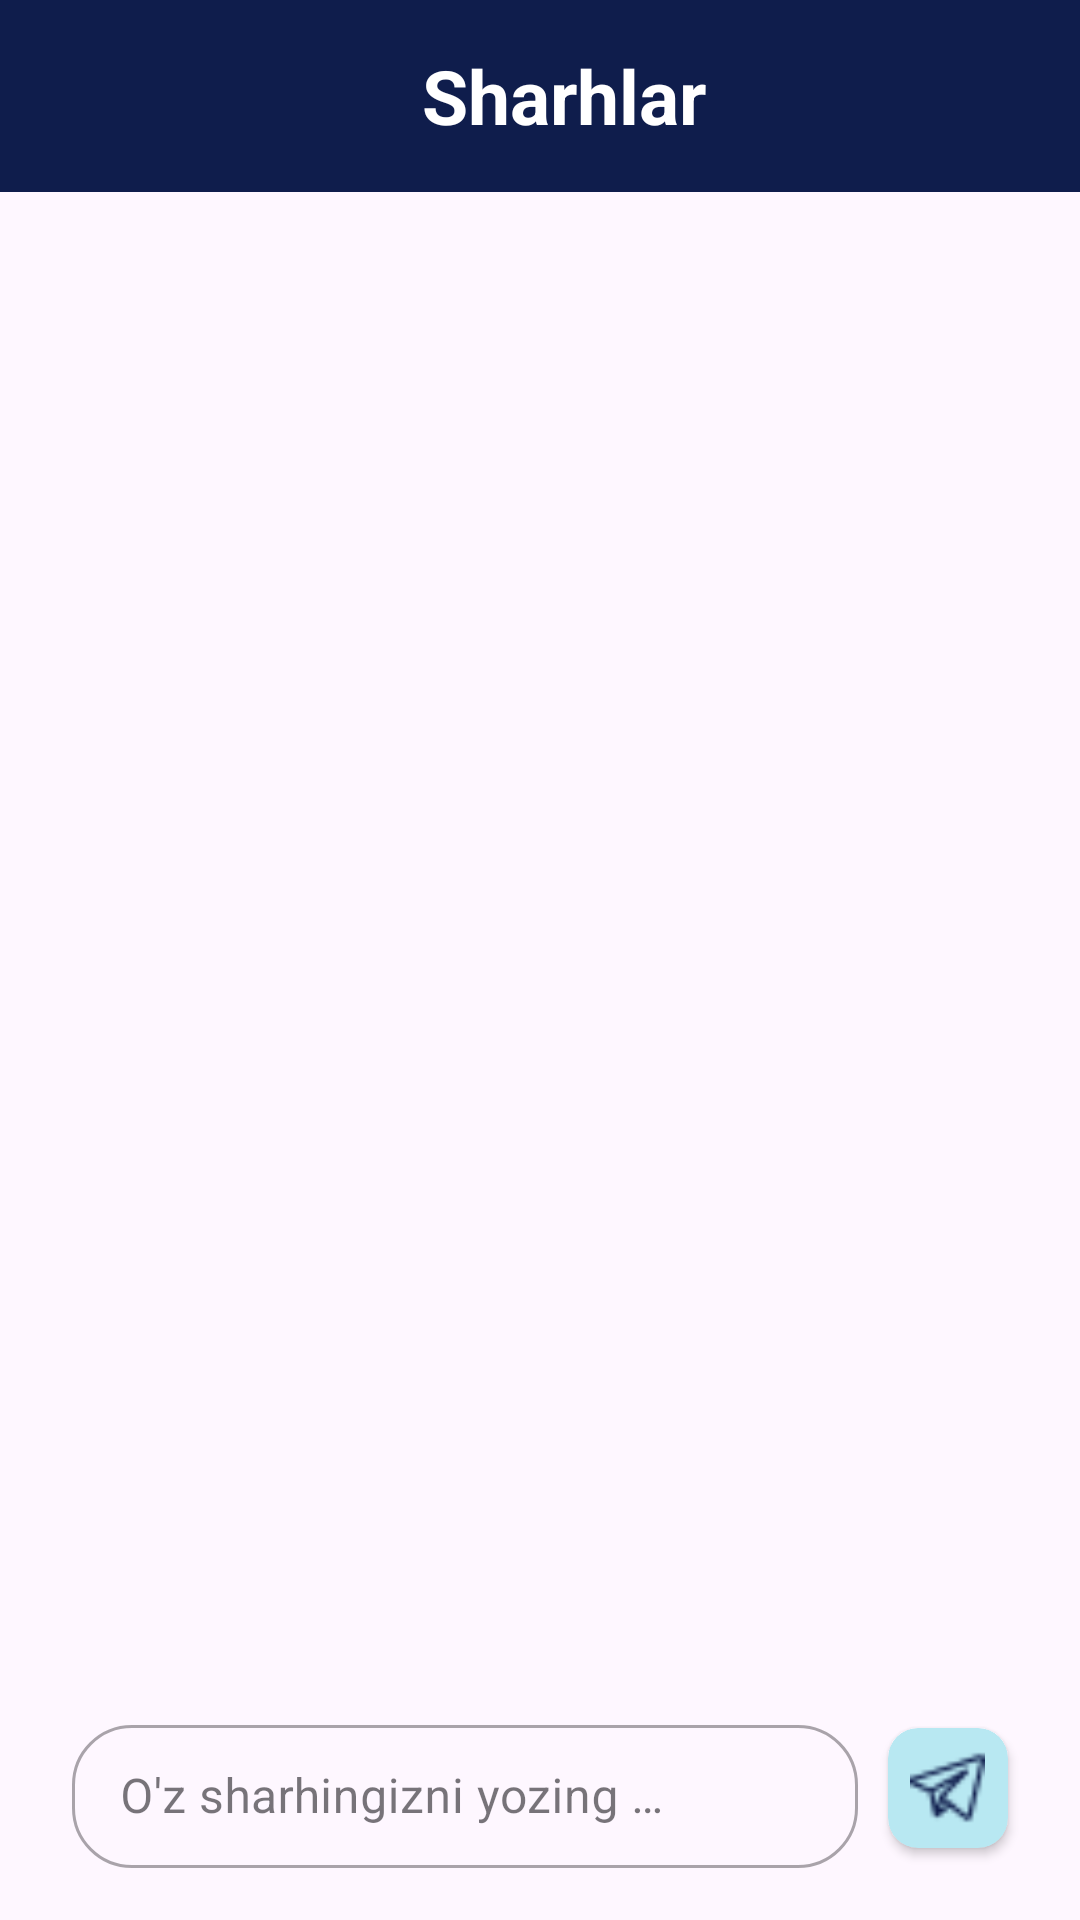

This screen was rendered from an Android layout file. Write that file and the resources it references.
<!-- AndroidManifest.xml: application theme Theme.HandyBook -->
<!-- res/layout/fragment_comments.xml -->
<?xml version="1.0" encoding="utf-8"?>
<androidx.constraintlayout.widget.ConstraintLayout xmlns:android="http://schemas.android.com/apk/res/android"
    xmlns:app="http://schemas.android.com/apk/res-auto"
    xmlns:tools="http://schemas.android.com/tools"
    android:id="@+id/commentsFr"
    android:layout_width="match_parent"
    android:layout_height="match_parent"
    tools:context=".ui.CommentsFragment">

    <androidx.appcompat.widget.Toolbar
        android:id="@+id/toolbar2"
        android:layout_width="match_parent"
        android:layout_height="wrap_content"
        android:background="@color/dark_blue"
        app:layout_constraintEnd_toEndOf="parent"
        app:layout_constraintHorizontal_bias="0.5"
        app:layout_constraintStart_toStartOf="parent"
        app:layout_constraintTop_toTopOf="parent">

        <LinearLayout
            android:layout_width="match_parent"
            android:layout_height="wrap_content"
            android:orientation="horizontal">

            <ImageView
                android:id="@+id/back"
                android:layout_width="30dp"
                android:layout_height="30dp"
                android:layout_gravity="center"
                android:src="@drawable/baseline_arrow_back_24" />

            <TextView
                android:layout_width="wrap_content"
                android:layout_height="wrap_content"
                android:layout_gravity="center"
                android:layout_weight="1"
                android:text="Sharhlar"
                android:textAlignment="center"
                android:textColor="@color/white"
                android:textSize="25sp"
                android:textStyle="bold" />

            <Space
                android:layout_width="30dp"
                android:layout_height="30dp"
                android:layout_gravity="center" />

        </LinearLayout>
    </androidx.appcompat.widget.Toolbar>

    <androidx.recyclerview.widget.RecyclerView
        android:id="@+id/comments_rv"
        android:layout_width="match_parent"
        android:layout_height="0dp"
        android:layout_margin="24dp"
        app:layoutManager="androidx.recyclerview.widget.LinearLayoutManager"
        app:layout_constraintBottom_toTopOf="@+id/textInputLayout"
        app:layout_constraintEnd_toEndOf="parent"
        app:layout_constraintStart_toStartOf="parent"
        app:layout_constraintTop_toBottomOf="@+id/toolbar2"
        tools:listitem="@layout/comment_item" />

    <com.google.android.material.textfield.TextInputLayout
        android:id="@+id/textInputLayout"
        style="@style/Widget.MaterialComponents.TextInputLayout.OutlinedBox.Dense"
        android:layout_width="0dp"
        android:layout_height="wrap_content"
        android:layout_gravity="bottom"
        android:layout_marginStart="24dp"
        android:layout_marginEnd="10dp"
        android:hint="@string/add_your_comment"
        app:boxCornerRadiusBottomEnd="20dp"
        app:boxCornerRadiusBottomStart="20dp"
        app:boxCornerRadiusTopEnd="20dp"
        app:boxCornerRadiusTopStart="20dp"
        app:layout_constraintBottom_toBottomOf="@+id/send"
        app:layout_constraintEnd_toStartOf="@id/send"
        app:layout_constraintStart_toStartOf="parent"
        app:layout_constraintTop_toTopOf="@+id/send">

        <com.google.android.material.textfield.TextInputEditText
            android:id="@+id/comment"
            android:layout_width="match_parent"
            android:layout_height="match_parent" />
    </com.google.android.material.textfield.TextInputLayout>

    <androidx.cardview.widget.CardView
        android:id="@+id/send"
        android:layout_width="40dp"
        android:layout_height="40dp"
        android:layout_marginEnd="24dp"
        android:layout_marginBottom="24dp"
        android:backgroundTint="@color/light_blue"
        app:cardCornerRadius="10dp"
        app:layout_constraintBottom_toBottomOf="parent"
        app:layout_constraintEnd_toEndOf="parent">

        <ImageView
            android:layout_width="25dp"
            android:layout_height="25dp"
            android:layout_gravity="center"
            android:src="@drawable/telegram_icon" />
    </androidx.cardview.widget.CardView>


</androidx.constraintlayout.widget.ConstraintLayout>
<!-- res/layout/comment_item.xml (included above) -->
<?xml version="1.0" encoding="utf-8"?>
<androidx.appcompat.widget.LinearLayoutCompat xmlns:android="http://schemas.android.com/apk/res/android"
    xmlns:app="http://schemas.android.com/apk/res-auto"
    android:layout_width="match_parent"
    android:layout_height="wrap_content"
    android:orientation="vertical"
    android:layout_marginTop="10dp"
    android:layout_marginBottom="30dp">

    <androidx.appcompat.widget.LinearLayoutCompat
        android:layout_width="match_parent"
        android:layout_height="wrap_content"
        android:gravity="center">

        <androidx.cardview.widget.CardView
            android:id="@+id/profile"
            android:layout_width="40dp"
            android:layout_height="40dp"
            android:layout_gravity="center"
            android:layout_marginEnd="24dp"
            android:backgroundTint="#E3EDEF"
            app:cardCornerRadius="20dp"
            app:layout_constraintBottom_toBottomOf="parent"
            app:layout_constraintEnd_toEndOf="parent"
            app:layout_constraintTop_toTopOf="parent"
            app:layout_constraintVertical_bias="0.5">

            <ImageView
                android:layout_width="match_parent"
                android:layout_height="match_parent"
                android:background="@drawable/baseline_person_24" />
        </androidx.cardview.widget.CardView>

        <androidx.appcompat.widget.LinearLayoutCompat
            android:layout_width="wrap_content"
            android:layout_height="wrap_content"
            android:orientation="vertical"
            android:layout_weight="1">


            <TextView
                android:id="@+id/username"
                android:layout_width="wrap_content"
                android:layout_height="wrap_content"
                android:text="User name"
                android:textColor="@color/dark_blue"
                android:textStyle="bold" />

            <androidx.cardview.widget.CardView
                android:layout_width="wrap_content"
                android:layout_height="wrap_content"
                app:cardCornerRadius="10dp">

                <androidx.appcompat.widget.LinearLayoutCompat
                    android:layout_width="match_parent"
                    android:layout_height="match_parent"
                    android:layout_gravity="center"
                    android:layout_margin="2dp"
                    android:gravity="center">

                    <ImageView
                        android:layout_width="15dp"
                        android:layout_height="15dp"
                        android:background="@drawable/star" />

                    <TextView
                        android:id="@+id/book_rayting"
                        android:layout_width="wrap_content"
                        android:layout_height="wrap_content"
                        android:layout_marginStart="5dp"
                        android:text="5.0"
                        android:textColor="@color/dark_blue"
                        android:textSize="11sp"/>
                </androidx.appcompat.widget.LinearLayoutCompat>

            </androidx.cardview.widget.CardView>

        </androidx.appcompat.widget.LinearLayoutCompat>

        <TextView
            android:layout_width="wrap_content"
            android:layout_height="wrap_content"
            android:text="22-may 2022-yil"/>
    </androidx.appcompat.widget.LinearLayoutCompat>

    <TextView
        android:id="@+id/text"
        android:layout_width="match_parent"
        android:layout_height="wrap_content"
        android:layout_marginTop="20dp"
        android:text="Lorem ipsum dolor sit amet, consectetur adipiscing elit, sed do eiusmod tempor incididunt ut labore et dolore magna aliqua. Ut enim ad minim veniam, quis nostrud exercitation ullamco laboris nisi ut aliquip ex ea commodo consequat. Duis aute irure dolor in reprehenderit in voluptate velit esse cillum dolore eu fugiat nulla pariatur. Excepteur sint occaecat cupidatat non proident, sunt in culpa qui officia deserunt mollit anim id est laborum."
        android:textColor="@color/dark_blue"/>

</androidx.appcompat.widget.LinearLayoutCompat>
<!-- resources referenced by this layout -->
<resources>
  <color name="dark_blue">#0f1d4c</color>
  <color name="light_blue">#B8E8F2</color>
  <color name="white">#FFFFFFFF</color>
  <!-- drawable telegram_icon: png bitmap (drawable, 724 bytes) -->
  <string name="add_your_comment">O\'z sharhingizni yozing …</string>
  <style name="Theme.HandyBook" parent="Base.Theme.HandyBook" />
  <style name="Base.Theme.HandyBook" parent="Theme.Material3.DayNight.NoActionBar">
           <item name="colorPrimary">@color/dark_blue</item>
          <item name="colorPrimaryVariant">@color/dark_blue</item>
      </style>
</resources>
